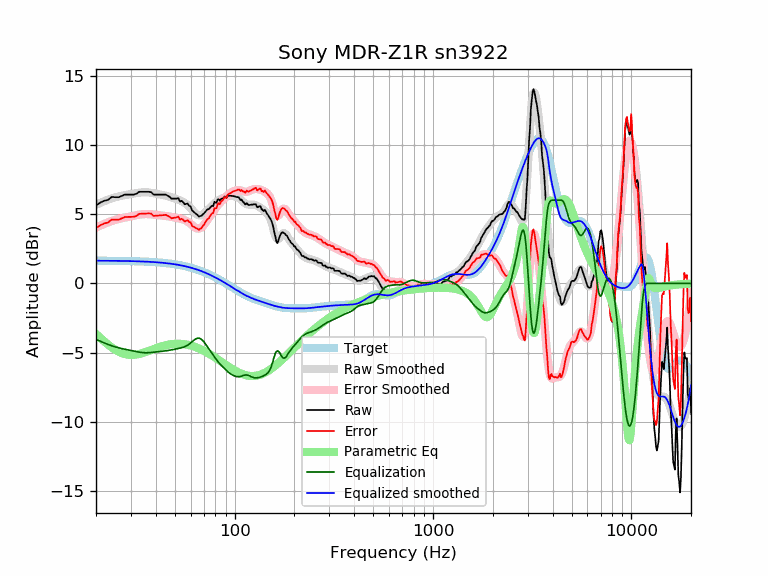

The table this chart was drawn from, first rows:
frequency, raw, error, smoothed, error_smoothed, equalization, parametric_eq, equalized_raw, equalized_smoothed, target
20, 5.63, 3.99, 5.67, 4.03, -4.03, -3.65, 1.60, 1.64, 1.64
21, 5.83, 4.19, 5.81, 4.17, -4.17, -3.93, 1.66, 1.64, 1.64
22, 5.96, 4.32, 5.93, 4.30, -4.30, -4.18, 1.66, 1.64, 1.64
23, 6.03, 4.40, 6.04, 4.41, -4.41, -4.42, 1.62, 1.63, 1.63
24, 6.24, 4.61, 6.13, 4.50, -4.50, -4.62, 1.74, 1.63, 1.63
25, 6.22, 4.59, 6.21, 4.58, -4.58, -4.79, 1.64, 1.63, 1.63
26, 6.22, 4.60, 6.27, 4.65, -4.65, -4.93, 1.57, 1.62, 1.62
27, 6.32, 4.70, 6.33, 4.71, -4.71, -5.03, 1.61, 1.62, 1.62
28, 6.41, 4.79, 6.37, 4.75, -4.75, -5.10, 1.66, 1.62, 1.62
29, 6.41, 4.80, 6.41, 4.80, -4.80, -5.15, 1.61, 1.61, 1.61
30, 6.41, 4.80, 6.45, 4.84, -4.84, -5.16, 1.57, 1.61, 1.61
31, 6.41, 4.81, 6.49, 4.89, -4.89, -5.15, 1.52, 1.60, 1.60
32, 6.47, 4.87, 6.52, 4.93, -4.93, -5.13, 1.54, 1.60, 1.60
33, 6.61, 5.02, 6.55, 4.96, -4.96, -5.09, 1.65, 1.59, 1.59
34, 6.61, 5.03, 6.57, 4.99, -4.99, -5.04, 1.62, 1.58, 1.58
35, 6.61, 5.03, 6.58, 5.00, -5.00, -4.99, 1.61, 1.58, 1.58
36, 6.61, 5.04, 6.58, 5.01, -5.01, -4.92, 1.60, 1.57, 1.57
37, 6.61, 5.05, 6.56, 5.00, -5.00, -4.86, 1.61, 1.56, 1.56
38, 6.58, 5.03, 6.54, 4.99, -4.99, -4.80, 1.59, 1.55, 1.55
39, 6.41, 4.87, 6.51, 4.97, -4.97, -4.74, 1.44, 1.54, 1.54
40, 6.41, 4.88, 6.48, 4.95, -4.95, -4.68, 1.46, 1.53, 1.53
41, 6.41, 4.89, 6.45, 4.93, -4.93, -4.63, 1.48, 1.52, 1.52
42, 6.41, 4.90, 6.42, 4.92, -4.92, -4.58, 1.49, 1.51, 1.51
43, 6.41, 4.92, 6.39, 4.90, -4.90, -4.53, 1.51, 1.49, 1.49
44, 6.41, 4.93, 6.36, 4.88, -4.88, -4.49, 1.53, 1.48, 1.48
45, 6.41, 4.95, 6.33, 4.87, -4.87, -4.46, 1.54, 1.46, 1.46
46, 6.32, 4.87, 6.30, 4.85, -4.85, -4.43, 1.47, 1.45, 1.45
47, 6.25, 4.82, 6.26, 4.82, -4.82, -4.41, 1.43, 1.43, 1.43
48, 6.11, 4.69, 6.21, 4.80, -4.80, -4.39, 1.31, 1.42, 1.42
49, 6.12, 4.72, 6.17, 4.77, -4.77, -4.37, 1.35, 1.40, 1.40
50, 6.12, 4.74, 6.13, 4.75, -4.75, -4.36, 1.37, 1.38, 1.38
51, 6.12, 4.76, 6.08, 4.72, -4.72, -4.36, 1.40, 1.36, 1.36
52, 6.16, 4.82, 6.04, 4.70, -4.70, -4.36, 1.46, 1.34, 1.34
53, 5.91, 4.59, 5.99, 4.67, -4.67, -4.36, 1.24, 1.32, 1.32
54, 5.96, 4.67, 5.94, 4.64, -4.64, -4.37, 1.32, 1.29, 1.29
55, 5.86, 4.59, 5.88, 4.61, -4.61, -4.38, 1.25, 1.27, 1.27
56, 5.71, 4.46, 5.81, 4.57, -4.57, -4.39, 1.14, 1.25, 1.25
57, 5.74, 4.52, 5.74, 4.52, -4.52, -4.41, 1.22, 1.22, 1.22
58, 5.76, 4.57, 5.65, 4.45, -4.45, -4.43, 1.31, 1.19, 1.19
59, 5.59, 4.42, 5.55, 4.38, -4.38, -4.46, 1.21, 1.17, 1.17
60, 5.55, 4.41, 5.44, 4.30, -4.30, -4.48, 1.25, 1.14, 1.14
61, 5.26, 4.15, 5.32, 4.21, -4.21, -4.51, 1.05, 1.11, 1.11
62, 5.18, 4.10, 5.21, 4.12, -4.12, -4.55, 1.06, 1.08, 1.08
63, 5.09, 4.04, 5.10, 4.05, -4.05, -4.58, 1.04, 1.05, 1.05
64, 5.00, 3.98, 5.01, 3.99, -3.99, -4.62, 1.01, 1.02, 1.02
65, 4.94, 3.95, 4.94, 3.96, -3.96, -4.65, 0.98, 0.99, 0.99
66, 4.81, 3.86, 4.91, 3.95, -3.95, -4.69, 0.86, 0.95, 0.95
67, 4.87, 3.95, 4.90, 3.98, -3.98, -4.74, 0.89, 0.92, 0.92
68, 4.87, 3.99, 4.92, 4.04, -4.04, -4.78, 0.83, 0.88, 0.88
69, 4.97, 4.12, 4.97, 4.12, -4.12, -4.82, 0.85, 0.85, 0.85
70, 5.05, 4.24, 5.04, 4.23, -4.23, -4.87, 0.82, 0.81, 0.81
71, 5.16, 4.38, 5.12, 4.34, -4.34, -4.92, 0.82, 0.78, 0.78
72, 5.25, 4.51, 5.20, 4.46, -4.46, -4.96, 0.79, 0.74, 0.74
73, 5.35, 4.65, 5.29, 4.59, -4.59, -5.01, 0.76, 0.70, 0.70
74, 5.35, 4.69, 5.37, 4.71, -4.71, -5.06, 0.64, 0.66, 0.66
75, 5.45, 4.83, 5.46, 4.83, -4.83, -5.11, 0.62, 0.62, 0.62
76, 5.54, 4.95, 5.54, 4.95, -4.95, -5.16, 0.59, 0.59, 0.59
77, 5.60, 5.05, 5.62, 5.07, -5.07, -5.21, 0.53, 0.55, 0.55
78, 5.58, 5.07, 5.69, 5.19, -5.19, -5.26, 0.39, 0.51, 0.51
79, 5.89, 5.42, 5.77, 5.30, -5.30, -5.32, 0.59, 0.47, 0.47
... 553 more rows
